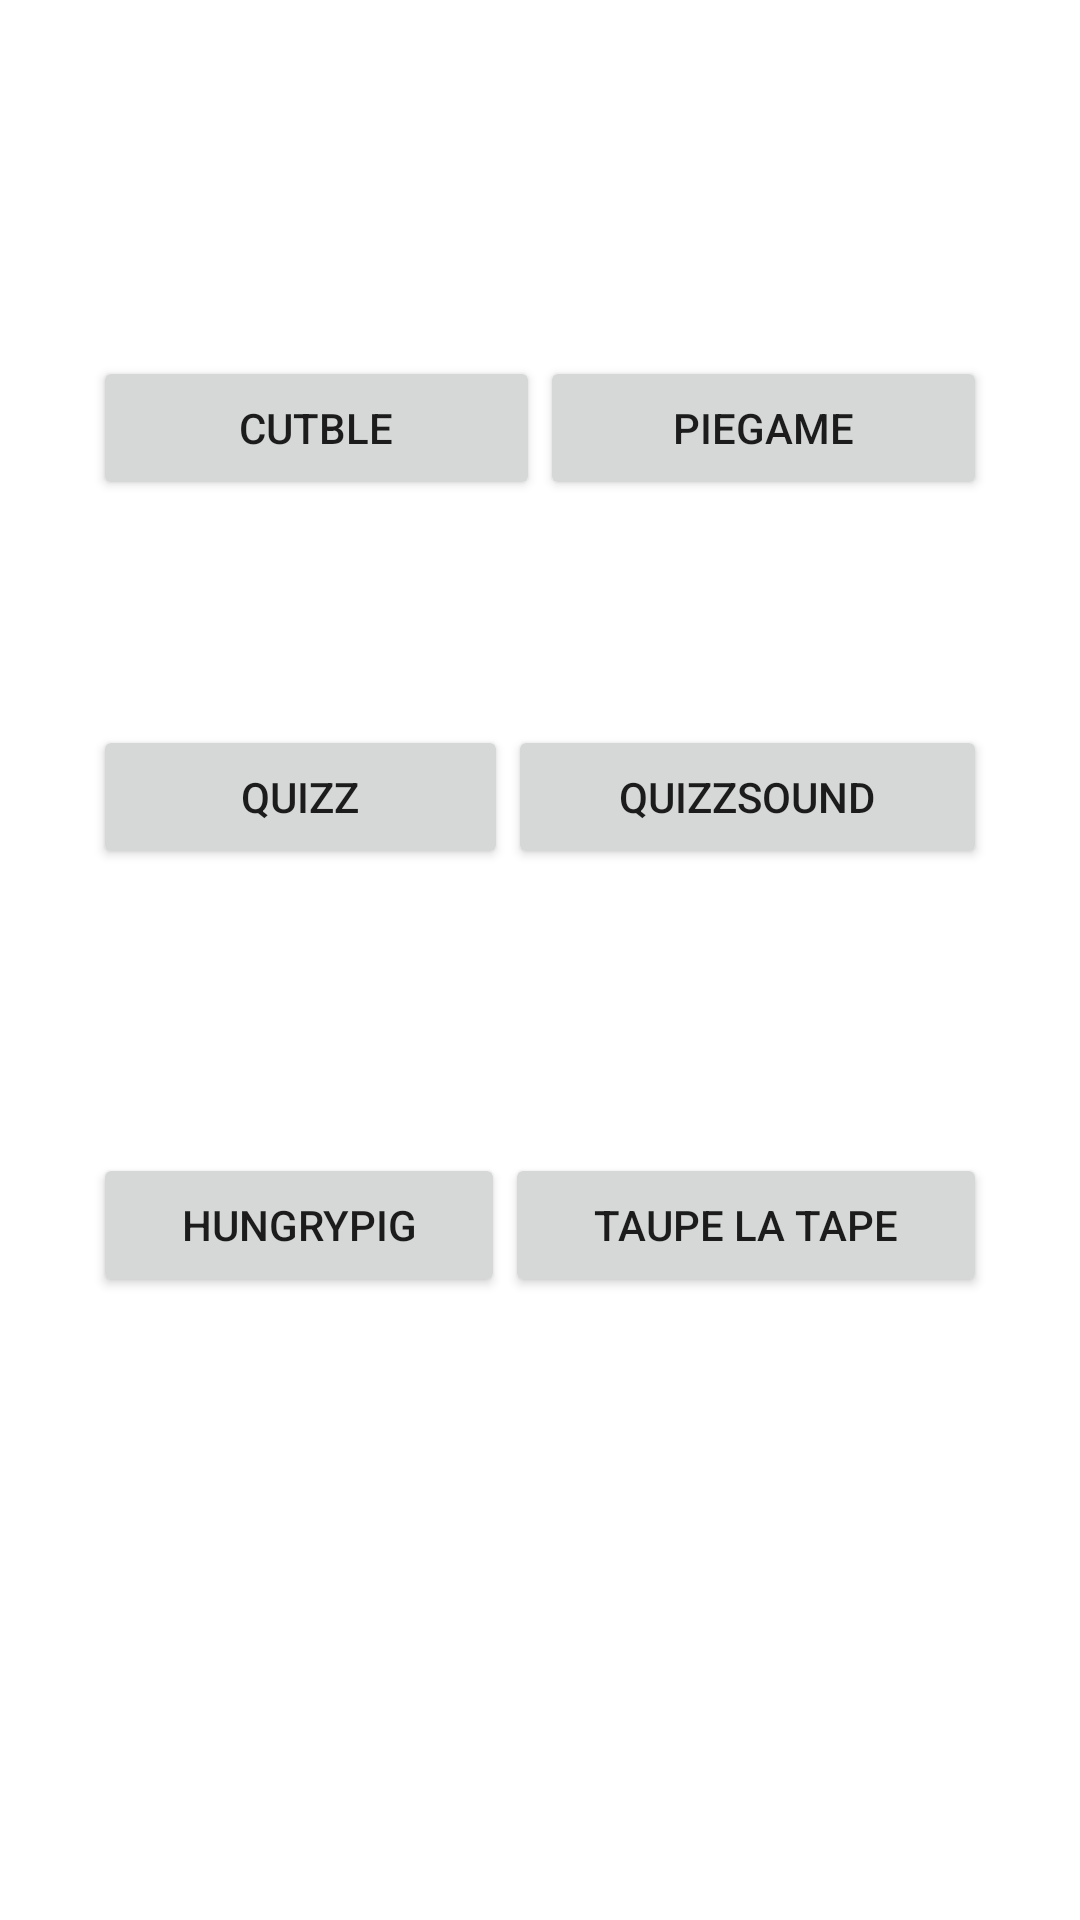

Layout XML and referenced resources for this Android screen:
<!-- AndroidManifest.xml: application theme Theme.WifiDirectDemo -->
<!-- res/layout/activity_entrainement.xml -->
<?xml version="1.0" encoding="utf-8"?>
<androidx.constraintlayout.widget.ConstraintLayout xmlns:android="http://schemas.android.com/apk/res/android"
    xmlns:app="http://schemas.android.com/apk/res-auto"
    xmlns:tools="http://schemas.android.com/tools"
    android:layout_width="match_parent"
    android:layout_height="match_parent"
    tools:context=".Entrainement">

    <LinearLayout
        android:layout_width="298dp"
        android:layout_height="403dp"
        android:orientation="vertical"
        app:layout_constraintBottom_toBottomOf="parent"
        app:layout_constraintEnd_toEndOf="parent"
        app:layout_constraintStart_toStartOf="parent"
        app:layout_constraintTop_toTopOf="parent">

        <LinearLayout
            android:layout_width="match_parent"
            android:layout_height="123dp"
            android:orientation="horizontal">

            <Button
                android:id="@+id/button4"
                android:layout_width="wrap_content"
                android:layout_height="wrap_content"
                android:layout_weight="1"
                android:text="CutBle" />

            <Button
                android:id="@+id/button5"
                android:layout_width="wrap_content"
                android:layout_height="wrap_content"
                android:layout_weight="1"
                android:text="PieGame" />

        </LinearLayout>

        <LinearLayout
            android:layout_width="match_parent"
            android:layout_height="162dp"
            android:layout_weight="1"
            android:orientation="horizontal">

            <Button
                android:id="@+id/button7"
                android:layout_width="wrap_content"
                android:layout_height="wrap_content"
                android:layout_weight="1"
                android:text="Quizz" />

            <Button
                android:id="@+id/button6"
                android:layout_width="wrap_content"
                android:layout_height="wrap_content"
                android:layout_weight="1"
                android:text="QuizzSound" />

        </LinearLayout>

        <LinearLayout
            android:layout_width="match_parent"
            android:layout_height="157dp"
            android:layout_weight="1"
            android:orientation="horizontal">

            <Button
                android:id="@+id/button8"
                android:layout_width="wrap_content"
                android:layout_height="wrap_content"
                android:layout_weight="1"
                android:text="HungryPig" />

            <Button
                android:id="@+id/button9"
                android:layout_width="wrap_content"
                android:layout_height="wrap_content"
                android:layout_weight="1"
                android:text="Taupe la Tape" />
        </LinearLayout>
    </LinearLayout>
</androidx.constraintlayout.widget.ConstraintLayout>
<!-- resources referenced by this layout -->
<resources>
  <style name="Theme.WifiDirectDemo" parent="Theme.MaterialComponents.DayNight.DarkActionBar">
          
          <item name="colorPrimary">@color/purple_500</item>
          <item name="colorPrimaryVariant">@color/purple_700</item>
          <item name="colorOnPrimary">@color/white</item>
          
          <item name="colorSecondary">@color/teal_200</item>
          <item name="colorSecondaryVariant">@color/teal_700</item>
          <item name="colorOnSecondary">@color/black</item>
          
          <item name="android:statusBarColor">?attr/colorPrimaryVariant</item>
          
      </style>
  <color name="purple_500">#FF6200EE</color>
  <color name="purple_700">#FF3700B3</color>
  <color name="white">#FFFFFFFF</color>
  <color name="teal_200">#FF03DAC5</color>
  <color name="teal_700">#FF018786</color>
  <color name="black">#FF000000</color>
</resources>
